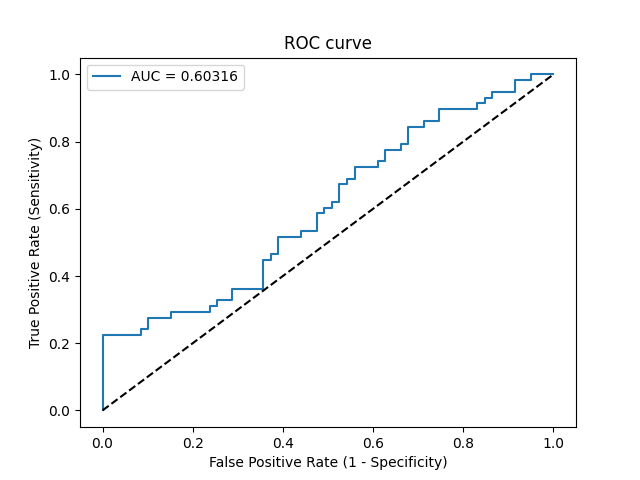

Values plotted in this chart, from the file beside it:
Threshold, Sensitivity, Specificity, NPV, PPV
inf, 0.0, 1.0, 0.5043, 0
0.5457, 0.01724, 1.0, 0.5086, 1.0
0.536, 0.2241, 1.0, 0.5673, 1.0
0.5343, 0.2241, 0.9153, 0.5455, 0.7222
0.5333, 0.2414, 0.9153, 0.551, 0.7368
0.5331, 0.2414, 0.8983, 0.5464, 0.7
0.5329, 0.2759, 0.8983, 0.5579, 0.7273
0.5323, 0.2759, 0.8475, 0.5435, 0.64
0.5321, 0.2931, 0.8475, 0.5495, 0.6538
0.531, 0.2931, 0.7627, 0.5233, 0.5484
0.5303, 0.3103, 0.7627, 0.5294, 0.5625
0.5303, 0.3103, 0.7458, 0.5238, 0.5455
0.5302, 0.3276, 0.7458, 0.5301, 0.5588
0.5299, 0.3276, 0.7119, 0.5185, 0.5278
0.5298, 0.3621, 0.7119, 0.5316, 0.5526
0.5294, 0.3621, 0.6441, 0.5067, 0.5
0.5285, 0.4483, 0.6441, 0.5429, 0.5532
0.5284, 0.4483, 0.6271, 0.5362, 0.5417
0.5281, 0.4655, 0.6271, 0.5441, 0.551
0.528, 0.4655, 0.6102, 0.5373, 0.54
0.5273, 0.5172, 0.6102, 0.5625, 0.566
0.5265, 0.5172, 0.5593, 0.541, 0.5357
0.5264, 0.5345, 0.5593, 0.55, 0.5439
0.526, 0.5345, 0.5254, 0.5345, 0.5254
0.5254, 0.5862, 0.5254, 0.5636, 0.5484
0.5248, 0.5862, 0.5085, 0.5556, 0.5397
0.5248, 0.6034, 0.5085, 0.566, 0.5469
0.5248, 0.6034, 0.4915, 0.5577, 0.5385
0.5247, 0.6207, 0.4915, 0.5686, 0.5455
0.5247, 0.6207, 0.4746, 0.56, 0.5373
0.5237, 0.6724, 0.4746, 0.5957, 0.5571
0.5237, 0.6724, 0.4576, 0.587, 0.5493
0.5237, 0.6897, 0.4576, 0.6, 0.5556
0.5235, 0.6897, 0.4407, 0.5909, 0.5479
0.5231, 0.7241, 0.4407, 0.619, 0.56
0.523, 0.7241, 0.3898, 0.5897, 0.5385
0.5227, 0.7414, 0.3898, 0.6053, 0.5443
0.5227, 0.7414, 0.3729, 0.5946, 0.5375
0.5226, 0.7759, 0.3729, 0.6286, 0.5488
0.5221, 0.7759, 0.339, 0.6061, 0.5357
0.5221, 0.7931, 0.339, 0.625, 0.5412
0.522, 0.7931, 0.322, 0.6129, 0.5349
0.5216, 0.8448, 0.322, 0.6786, 0.5506
0.5211, 0.8448, 0.2881, 0.6538, 0.5385
0.521, 0.8621, 0.2881, 0.68, 0.5435
0.5207, 0.8621, 0.2542, 0.6522, 0.5319
0.5206, 0.8966, 0.2542, 0.7143, 0.5417
0.5195, 0.8966, 0.1695, 0.625, 0.5149
0.5193, 0.9138, 0.1695, 0.6667, 0.5196
0.5192, 0.9138, 0.1525, 0.6429, 0.5146
0.519, 0.931, 0.1525, 0.6923, 0.5192
0.5189, 0.931, 0.1356, 0.6667, 0.5143
0.5185, 0.9483, 0.1356, 0.7273, 0.5189
0.5171, 0.9483, 0.08475, 0.625, 0.5046
0.5167, 0.9828, 0.08475, 0.8333, 0.5135
0.5143, 0.9828, 0.05085, 0.75, 0.5044
0.5128, 1.0, 0.05085, 1.0, 0.5088
0.5007, 1.0, 0.0, 0, 0.4957
